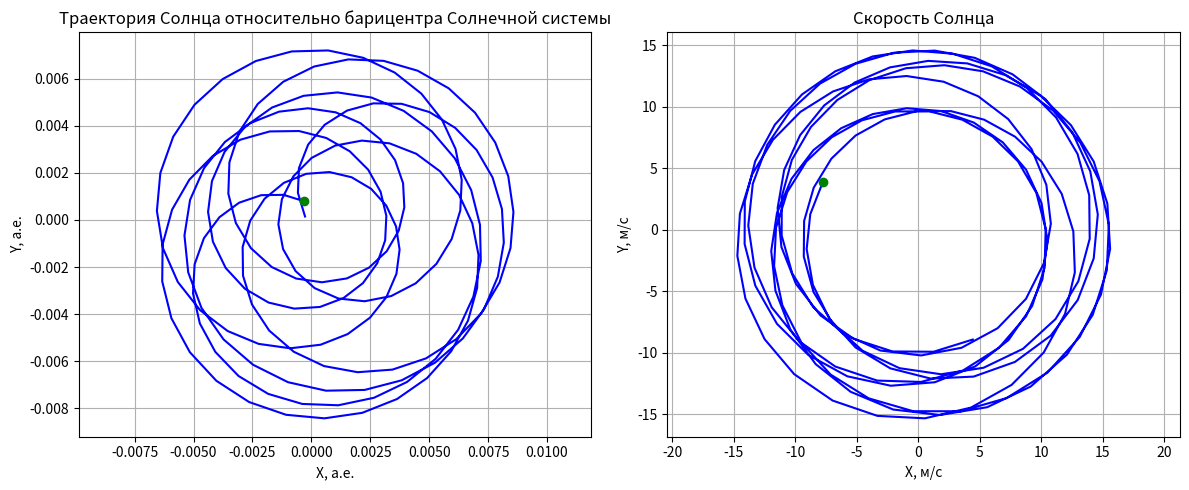

Generate this figure with matplotlib:
import numpy as np
from scipy.optimize import fsolve

from datetime import datetime, timedelta

class Dynamics_SGLF():
    def __init__(self, Orb_param_exo_array, M_sun, M_JSUN_array, Orb_param_JSUN_array, t0,  z0):
        self.Orb_param_exo_array = Orb_param_exo_array # массив, содержащий орбитальные параметры экзопланеты(соотв. табл. 2) [а.е., год, -, град, град, град, дата]
        self.M_sun = M_sun # масса Солнца в кг
        self.M_JSUN_array = M_JSUN_array # массив, содержащий массы планет Солнечной системы в кг
        self.Orb_param_JSUN_array = Orb_param_JSUN_array # массив, содержащий орбитальные параметры [a, T, e, Ω, ω, i, t0] планет Солнечной системы([а.е., год, -, град, град, град, дата])
        self.t0 = t0 # начальное время (дата) 
        self.z0 = z0 # а. е.
        self.t0_data = t0 # дата

    def kepler_problem(self, t, Orb_param):
        '''
        Функция для рассчета радиус-вектора планеты в некоторый момент времени t 
        Уравнение Кеплера:
        n * (t - t0) = E - e* sinE -> находим E -> подставляет в (А27)
        n = 2*pi / T

        Parameters
        ----------
        t : float
            Текущий момент времени 
        Orb_param : np.ndarray
            Параметры орбиты
        углы подаются в градусах
        Returns
        -------
        r : np.ndarray  в единицах  a
            радиус-вектор планеты
        
        '''
        a = Orb_param[0] # большая полуось
        T = Orb_param[1] # период
        e = Orb_param[2] # эксцентриситет
        Omega = Orb_param[3] * np.pi / 180
        w = Orb_param[4] * np.pi / 180
        i = Orb_param[5] * np.pi / 180 # наклонение
        t0_planet = Orb_param[6] # в дата 
        if isinstance(t0_planet, datetime):
            t0_planet = (t0_planet - self.t0).total_seconds()
            t0_planet /= 3600. * 24. * 365.25
        if isinstance(t, datetime):
            t = (t - self.t0).total_seconds()
            t /= 3600. * 24. * 365.25

        # M = 2. * np.pi * ((t - t0_planet) / T - np.floor((t - t0_planet) / T))
        M = 2. * np.pi * ((t - t0_planet) % T) / T
        E = M + e* np.sin(M) + 0.5 * e**2 * np.sin(2*M) # e достаточно мал

        A = np.cos(Omega) * np.cos(w) - np.sin(Omega) * np.sin(w) * np.cos(i)
        B = np.sin(Omega) * np.cos(w) + np.cos(Omega) * np.sin(w) * np.cos(i)
        F = -np.cos(Omega) * np.sin(w) - np.sin(Omega) * np.cos(w) * np.cos(i)
        G = -np.sin(Omega) * np.sin(w) + np.cos(Omega) * np.cos(w) * np.cos(i)
        C = np.sin(w) * np.sin(i)
        H = np.cos(w) * np.sin(i)

        A1 = np.array([A, B, C])
        B1 = np.array([F, G, H])

        X_t = np.cos(E) - e
        Y_t = np.sqrt(1 - e**2) * np.sin(E)

        r = a * (A1 * X_t + B1 * Y_t)
        return r

    def Sun_position_SSB(self, t):
        '''
        Функция для расчета положения Солнца по формуле: 
        r_sun(t) = - sum (mi/ mi + M_sun)*ri
        mi - i элемент M_JSUN_array (масса одной из планет СС)
        ri - i элемент Orb_param_JSUN_array (радиус вектор одной из СС)
        
        '''
        r_sun = np.zeros(3)
        R_JSUN_list = []
        for i in range(self.Orb_param_JSUN_array.shape[0]):
            R_planet = self.kepler_problem(t, self.Orb_param_JSUN_array[i])
            R_JSUN_list.append(R_planet)
        R_JSUN_array = np.array(R_JSUN_list)

         # Рассчитываем положение Солнца
        for i in range(len(self.M_JSUN_array)):  # Перебираем массы планет
            mi = self.M_JSUN_array[i]
            r_sun -= (mi / (mi + self.M_sun)) * R_JSUN_array[i]

        return r_sun

    def barycenter_position_SSB(self, t):
        '''
        Вычисляет направление на положение барицентра экзосистемы в SSB
        '''
        phi = (90. + 1.39 * 1e-8 * t ) * np.pi / 180. # в радианах
        psi = (0. + 1.39 * 1e-8 *  t) * np.pi / 180. # в радианах

        n_bc = np.array([np.cos(psi)*np.cos(phi),
                         np.sin(psi)*np.cos(phi),
                         np.sin(phi)])
        return n_bc
    
    @staticmethod
    def delta(r_p_bc, r_sun):
        return r_p_bc - r_sun
    
    def focal_line_direction(self, t):
        n_bc = self.barycenter_position_SSB(t)
        r_p_bc = self.kepler_problem(t, self.Orb_param_exo_array)
        r_sun = self.Sun_position_SSB(t)
        delta = self.delta(r_p_bc, r_sun)
        n0 = - n_bc - (delta - np.dot(delta, n_bc) * n_bc)/self.z0
        return n0

    def basis_FCS(self, t):
        '''
        Вычисляет базис FCS , те находит вектора g1, g2, g3

        '''
        #n_bc = self.barycenter_position_SSB(t)
        #r_sun = self.Sun_position_SSB(t)
        #r_p_bc = self.kepler_problem(t, self.Orb_param_exo_array)
        #delta = self.delta(r_p_bc, r_sun)
        n0 = self.focal_line_direction(t)
        g3 = n0 / np.linalg.norm(n0)
        # if g3[0] != 1:
        #     a_vec =  np.array([1, 0, 0])
        # elif g3[1] != 1:
        #     a_vec =  np.array([0, 1, 0])
        # else:
        #     a_vec =  np.array([0, 0, 1])
        a_vec = np.array([1., 0., 0.])
        buf = a_vec - np.dot(a_vec,g3) * g3
        g1 = buf / np.linalg.norm(buf)
        g2 = np.cross(g3, g1)
        S_matrix = np.array([g1, g2, g3]).T
        return S_matrix, a_vec
    
    def r_derivative(self, t, Orb_param):
        '''
        Возвращает первую и вторую производные от радиус-вектора r, найденного с помощью 
        решения уравнения Кеплера 
        '''
        a = Orb_param[0] # большая полуось, ае
        T = Orb_param[1] # период, год
        e = Orb_param[2] # эксцентриситет
        Omega = Orb_param[3] * np.pi / 180
        w = Orb_param[4] * np.pi / 180
        i = Orb_param[5] * np.pi / 180 # наклонение
        t0_planet = Orb_param[6] # подается дата
        if isinstance(t0_planet, datetime):
            t0_planet = (t0_planet - self.t0_data).total_seconds()
            t0_planet /= 3600. * 24. * 365.25
        if isinstance(t, datetime):
            t = (t - self.t0_data).total_seconds()
            t /= 3600. * 24. * 365.25

        # M = 2. * np.pi * ((t - t0_planet) / T - np.floor((t - t0_planet) / T))
        delta_t = (t - t0_planet) % T
        M = 2. * np.pi * delta_t / T
        n = 2 * np.pi / T
        E = M + e* np.sin(M) + 0.5 * e**2 * np.sin(2*M) # e достаточно мал

        A = np.cos(Omega) * np.cos(w) - np.sin(Omega) * np.sin(w) * np.cos(i)
        B = np.sin(Omega) * np.cos(w) + np.cos(Omega) * np.sin(w) * np.cos(i)
        F = -np.cos(Omega) * np.sin(w) - np.sin(Omega) * np.cos(w) * np.cos(i)
        G = -np.sin(Omega) * np.sin(w) + np.cos(Omega) * np.cos(w) * np.cos(i)
        C = np.sin(w)*np.sin(i)
        H = np.cos(w) * np.sin(i)

        A1 = np.array([A, B, C])
        B1 = np.array([F, G, H])

        dr_dt = n * a /(1 - e * np.cos(E)) * (-np.sin(E) * A1 + np.sqrt(1 - e**2) * np.cos(E) * B1)
        d2r_dt2 = -n**2 * a /(1 - e * np.cos(E))**3 * ((np.cos(E) - e) * A1 + np.sqrt(1 - e**2) * np.sin(E) * B1)

        return dr_dt, d2r_dt2

    def r_sun_deriv(self, t):
        """
        Вычисляет первую и вторую производные положения Солнца в инерц системе с учетом влияния планет-гигантов.
        """
        dr_sun_dt = np.zeros(3)
        d2r_sun_dt = np.zeros(3)
        dR_JSUN_list_dt = []
        d2R_JSUN_list_dt = []
        for i in range(len(self.Orb_param_JSUN_array)):
            dR_planet_dt, d2R_planet_dt = self.r_derivative(t, self.Orb_param_JSUN_array[i])
            dR_JSUN_list_dt.append(dR_planet_dt)
            d2R_JSUN_list_dt.append(d2R_planet_dt)

        dR_JSUN_array = np.array(dR_JSUN_list_dt)
        d2R_JSUN_array = np.array(d2R_JSUN_list_dt)

        for i in range(len(self.M_JSUN_array)):  
            mi = self.M_JSUN_array[i]
            dr_sun_dt -= (mi / (mi + self.M_sun)) * dR_JSUN_array[i]
            d2r_sun_dt -= (mi / (mi + self.M_sun)) * d2R_JSUN_array[i]

        return dr_sun_dt, d2r_sun_dt

    def d_delta_dt(self,t):
        '''
        Вычисляет производную d_delta(t) / dt = d(r_p_bc - r_sun)/dt
        '''
        dr_p_bc, d2r_p_bc = self.r_derivative(t, self.Orb_param_exo_array)
        dr_sun_dt, d2r_sun_dt = self.r_sun_deriv(t)

        d_delta_dt = dr_p_bc - dr_sun_dt
        d2_delta_dt = d2r_p_bc - d2r_sun_dt
        return d_delta_dt, d2_delta_dt
    
    def d_n0_dt(self, t):
        '''
        Функция для вычисления производной n0 (вектора направления фокальной линии)
        '''
        r_sun = self.Sun_position_SSB(t)
        r_p_bc = self.kepler_problem(t, self.Orb_param_exo_array)
        delta = self.delta(r_p_bc, r_sun)
        d_delta_dt, d2_delta_dt = self.d_delta_dt(t)
        phi = (90. + 1.39 * 1e-8 * t ) * np.pi / 180. # в радианах
        psi = (0. +1.39 * 1e-8 *  t ) * np.pi / 180. # в радианах
        dphi_dt = 1.39* 1e-8 * np.pi / 180. # в радианах
        dpsi_dt = 1.39* 1e-8 * np.pi / 180. # в радианах
        n_bc = self.barycenter_position_SSB(t)
        dn_bc_dt = np.array([-np.sin(psi) * dpsi_dt * np.cos(phi) - np.cos(psi) * np.sin(phi) * dphi_dt,
            np.cos(psi) * dpsi_dt * np.cos(phi) - np.sin(psi) * np.sin(phi) * dphi_dt,
            np.cos(phi) * dphi_dt])

        d2n_bc_dt = np.array([
            - np.cos(psi) * np.cos(phi) * dpsi_dt**2 
                + np.sin(psi) * np.sin(phi) * dpsi_dt * dphi_dt
                + np.sin(psi) * np.sin(phi) * dphi_dt * dpsi_dt 
                - np.cos(psi) * np.cos(phi) * dphi_dt * dphi_dt,

            -np.sin(psi) * np.cos(phi) * dpsi_dt * dpsi_dt
                - np.cos(psi) * np.sin(phi) * dpsi_dt * dphi_dt
                - np.cos(psi) * np.sin(phi) * dphi_dt * dpsi_dt 
                - np.sin(psi) * np.cos(phi) * dphi_dt * dphi_dt,

            np.sin(phi) * dphi_dt * dphi_dt])

        #delta_normal = delta - np.dot(n_bc, delta) * n_bc
        d_delta_normal_dt = d_delta_dt - np.dot(dn_bc_dt, delta) * n_bc - np.dot(n_bc, d_delta_dt) * n_bc - np.dot(n_bc, delta) * dn_bc_dt
        d2_delta_normal_dt = (d2_delta_dt 
                - np.dot(n_bc, d2_delta_dt) * n_bc 
                - np.dot(n_bc, delta) * d2n_bc_dt 
                - np.dot(d2n_bc_dt, delta) * n_bc 
                - 2 * np.dot(dn_bc_dt, d_delta_dt) * n_bc 
                - 2 * np.dot(n_bc, d_delta_dt) * dn_bc_dt 
                - 2 * np.dot(d2n_bc_dt, delta) * dn_bc_dt )
        
        dn0_dt = - dn_bc_dt - d_delta_normal_dt / self.z0
        d2n0_dt = - d2n_bc_dt - d2_delta_normal_dt / self.z0
        return dn0_dt, d2n0_dt
    
    def dS_dt(self, t):
        '''
        Функция возвращает первую и вторую производные матрицы S , составленной из базисных векторов g1, g2, g3 системы FCS
        
        '''
        n0 = self.focal_line_direction(t)
        d_n0_dt, d2_n0_dt = self.d_n0_dt(t)
        #r_sun = self.Sun_position_SSB(t)
        #r_p_bc = self.kepler_problem(t, self.Orb_param_exo_array)
        # delta = self.delta(r_p_bc, r_sun)
        # n_bc = self.barycenter_position_SSB(t)

        S_matrix = (self.basis_FCS(t)[0])
        g1 = S_matrix[:, 0]
        g2 = S_matrix[:, 1]
        g3 = S_matrix[:, 2]

        d_g3_dt = (d_n0_dt - np.dot(g3, d_n0_dt)* g3) / np.linalg.norm(n0)
        d2_g3_dt = (d2_n0_dt - np.dot(g3, d2_n0_dt) * g3 - 2 * np.dot(g3, d_n0_dt) * d_g3_dt 
            - np.dot(g3, d_n0_dt) * d_g3_dt) / np.linalg.norm(n0)

        a_vec = self.basis_FCS(t)[1]
        a_normal = - np.dot(a_vec,g3) * g3 + a_vec
        d_a_normal_dt =  - np.dot(a_vec,d_g3_dt) * g3 - np.dot(a_vec,g3) * d_g3_dt
        d2_a_normal_dt = - np.dot(a_vec,d2_g3_dt) * g3 - 2 * np.dot(a_vec,d_g3_dt) * d_g3_dt - np.dot(a_vec,g3) * d2_g3_dt
        
        d_g1_dt = (d_a_normal_dt - np.dot(g1, d_a_normal_dt) * g1) / np.linalg.norm(a_normal)
        d2_g1_dt = (d2_a_normal_dt - np.dot(g1, d2_a_normal_dt) * g1 - 2 * np.dot(g1, d_a_normal_dt) * d_g1_dt 
            - np.dot(g1, d2_a_normal_dt) * g1 ) / np.linalg.norm(a_normal)

        
        d_g2_dt = np.cross(d_g3_dt, g1) + np.cross(g3, d_g1_dt)
        d2_g2_dt = np.cross(d2_g3_dt, g1) + 2 * np.cross(d_g3_dt, d_g1_dt) + np.cross(g3, d2_g1_dt) 

        dS_dt = np.array([d_g1_dt, d_g2_dt, d_g3_dt]).T
        d2S_dt = np.array([d2_g1_dt, d2_g2_dt, d2_g3_dt]).T
        return dS_dt, d2S_dt
    

if __name__ == "__main__":
    M_sun = 1.989 * 1e30  # масса Солнца (кг)
    M_JSUN_array = np.array([
        1.8982e27,  # Юпитер
        5.6834e26,  # Сатурн
        8.6810e25,  # Уран
        1.02413e26  # Нептун
    ])
    import matplotlib.pyplot as plt
    t0 = datetime(2030, 9 , 1)
    z0 = 550.
    T_years = 100.
    DT = 0.5
    Orb_param_exo_array = np.array([
        1. ,  # большая полуось ()
        1. ,  # период обращения (годы)
        0.0167086,  # эксцентриситет
        -240., 352.5, 37.5,  # аргументы орбиты
        datetime(2021, 1, 2)  # начальное время
    ])
    # Орбитальные параметры планет-гигантов
    Orb_param_JSUN_array = np.array([
        [5.2044 , 11.862 , 0.0489, 100.464, 273.867, 1.303, datetime(2023, 1, 21)],
        [9.5826 , 29.4571 , 0.0565, 113.665, 339.392, 2.485, datetime(2032, 11, 29)],
        [19.2184 , 84.0205 , 0.046381, 74.006, 96.998857, 0.773, datetime(2050, 8, 19)],
        [30.07, 164.8 , 0.008678, 131.784, 276.336, 1.767957, datetime(2042, 9, 4)]
    ])

    times = np.arange(0., T_years, DT)
    Dynamics = Dynamics_SGLF(Orb_param_exo_array, M_sun, M_JSUN_array, Orb_param_JSUN_array, t0, z0)
    
    r_sun_array = []
    r_sun_deriv = []
    d2_rsun_array = []

    for t in times:
        r_sun = Dynamics.Sun_position_SSB(t)
        r_sun_array.append(r_sun)
        r_deriv = Dynamics.r_sun_deriv(t)[0]
        r_sun_deriv.append(r_deriv)
        d2_r_sun = Dynamics.r_sun_deriv(t)[1]
        d2_rsun_array.append(d2_r_sun)
        r_p_bc = Dynamics.kepler_problem(t, Orb_param_exo_array)
        print(np.linalg.norm(r_p_bc))
        

    # # a T e W w i t0
    # buf = Dynamics.kepler_problem(0, np.array([1, 1, 0., 0., 0., 0., datetime(2042, 9, 4)]))
    # print(buf)

    r_sun_array = np.array(r_sun_array)
    r_sun_deriv = np.array(r_sun_deriv)
    d2_rsun_array = np.array(d2_rsun_array)
    #print(np.linalg.norm(d2_rsun_array))

    fig, (ax1, ax2) = plt.subplots(1, 2, figsize=(12, 5))

    # Траектория
    ax1.plot(r_sun_array[:, 0], r_sun_array[:, 1], 'b-')
    ax1.plot(r_sun_array[0, 0], r_sun_array[0, 1], 'go')
    ax1.set_xlabel('X, а.е.')
    ax1.set_ylabel('Y, а.е.')
    ax1.set_title('Траектория Солнца относительно барицентра Солнечной системы')
    ax1.grid(True)
    ax1.axis('equal')

    ax2.plot(r_sun_deriv[:, 0] * 4740.47 , r_sun_deriv[:, 1] * 4740.47 , 'b-')
    ax2.plot(r_sun_deriv[0, 0] * 4740.47 , r_sun_deriv[0, 1] * 4740.47 , 'go')
    ax2.set_xlabel('X, м/с')
    ax2.set_ylabel('Y, м/с')
    ax2.set_title('Скорость Солнца')
    ax2.grid(True)
    ax2.axis('equal')

    # ax3.plot(d2_rsun_array[:, 0], d2_rsun_array[:, 1], 'b-')
    # ax3.plot(d2_rsun_array[0, 0], d2_rsun_array[0, 1], 'go')
    # ax3.set_xlabel('X, а.е. / год*год')
    # ax3.set_ylabel('Y, а.е. / год*год')
    # ax3.set_title('Ускорение Солнца')
    # ax3.grid(True)
    # ax3.axis('equal')

    plt.tight_layout()
    plt.show()
